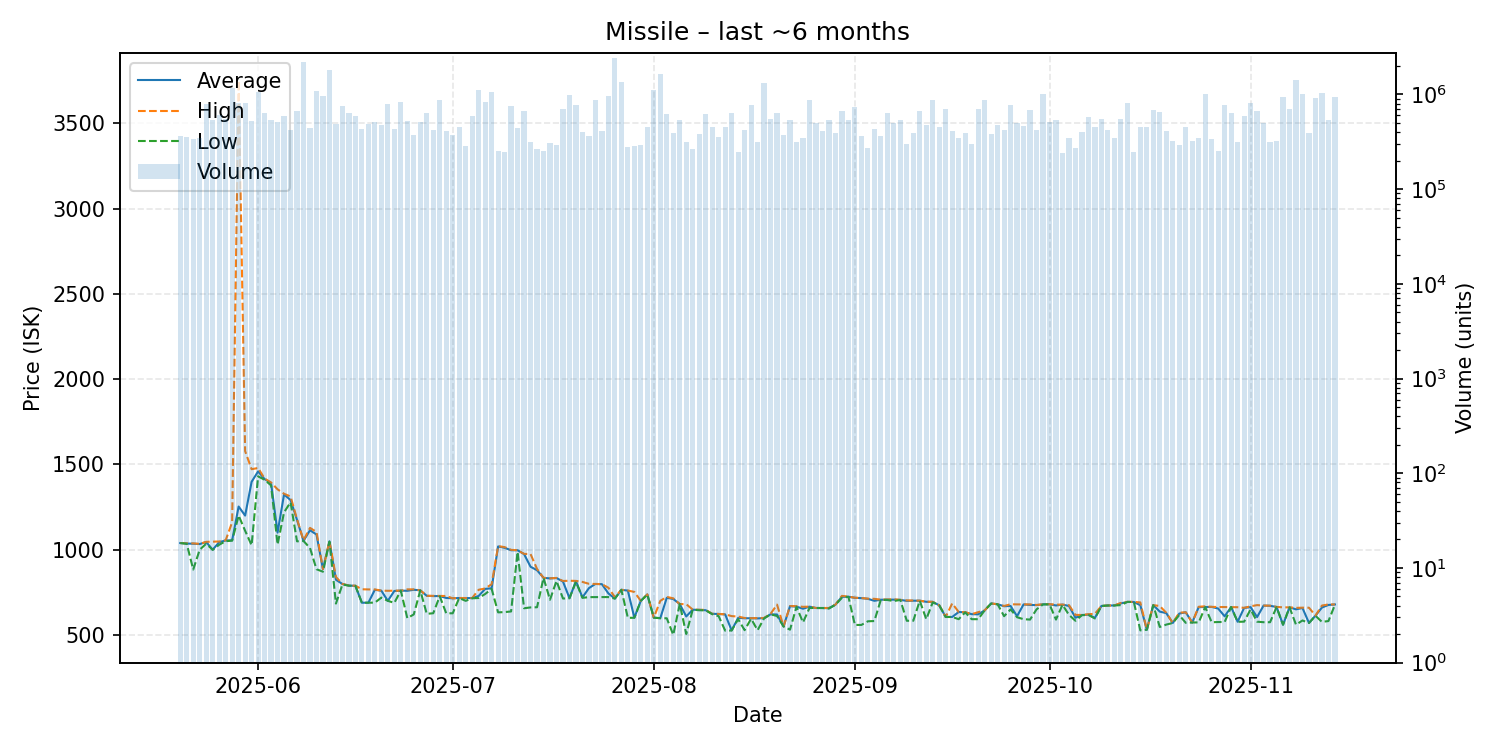

Values plotted in this chart, from the file beside it:
date, average, highest, lowest, order_count, volume
2025-05-20, 1039, 1039, 1039, 108, 364613
2025-05-21, 1036, 1037, 1035, 120, 351398
2025-05-22, 1035, 1037, 883.5, 90, 340157
2025-05-23, 1033, 1034, 1000, 125, 349342
2025-05-24, 1045, 1046, 1035, 118, 784670
2025-05-25, 1000, 1047, 999.0, 137, 543068
2025-05-26, 1044, 1048, 1029, 119, 609843
2025-05-27, 1054, 1055, 1050, 111, 549561
2025-05-28, 1055, 1161, 1053, 166, 1179949
2025-05-29, 1253, 3750, 1200, 157, 821426
2025-05-30, 1200, 1578, 1111, 181, 805083
2025-05-31, 1398, 1472, 1026, 127, 528977
2025-06-01, 1459, 1479, 1430, 204, 1053588
2025-06-02, 1414, 1417, 1410, 123, 640306
2025-06-03, 1391, 1394, 1377, 132, 535003
2025-06-04, 1100, 1354, 1030, 93, 512743
2025-06-05, 1324, 1328, 1219, 146, 588633
2025-06-06, 1291, 1312, 1278, 121, 422497
2025-06-07, 1175, 1179, 1049, 144, 666516
2025-06-08, 1052, 1055, 1051, 156, 2204564
2025-06-09, 1114, 1128, 1010, 143, 445023
2025-06-10, 1089, 1104, 885.5, 100, 1100284
2025-06-11, 885.5, 886.0, 870.8, 101, 958748
2025-06-12, 1049, 1050, 1047, 122, 1798337
2025-06-13, 823.7, 839.9, 684.0, 103, 492547
2025-06-14, 798.8, 799.1, 795.8, 157, 757574
2025-06-15, 789.5, 789.7, 789.0, 150, 629296
2025-06-16, 788.0, 788.8, 788.0, 198, 596074
2025-06-17, 688.9, 767.9, 688.8, 97, 433266
2025-06-18, 689.3, 767.0, 689.3, 101, 484638
2025-06-19, 765.0, 766.8, 689.5, 81, 508624
2025-06-20, 759.5, 759.9, 719.0, 148, 475902
2025-06-21, 700.0, 759.0, 700.0, 132, 796935
2025-06-22, 758.0, 759.8, 688.3, 100, 433702
2025-06-23, 760.0, 760.0, 760.0, 136, 835290
2025-06-24, 759.0, 767.4, 598.7, 133, 518176
2025-06-25, 764.9, 767.4, 620.4, 101, 375224
2025-06-26, 761.7, 761.8, 761.0, 119, 508685
2025-06-27, 729.5, 729.7, 624.0, 102, 635425
2025-06-28, 727.9, 729.3, 627.3, 102, 425605
2025-06-29, 728.0, 729.0, 726.9, 122, 866119
2025-06-30, 716.9, 728.5, 627.1, 102, 413963
2025-07-01, 715.0, 715.0, 627.1, 99, 372168
2025-07-02, 716.6, 716.6, 716.5, 91, 452588
2025-07-03, 716.6, 716.7, 700.0, 102, 286084
2025-07-04, 716.0, 716.7, 715.0, 107, 588536
2025-07-05, 728.6, 765.0, 716.8, 133, 1115102
2025-07-06, 770.0, 772.6, 740.0, 124, 824406
2025-07-07, 773.8, 797.5, 770.0, 118, 1054276
2025-07-08, 1019, 1021, 632.5, 99, 250992
2025-07-09, 1011, 1015, 634.1, 60, 249055
2025-07-10, 996.8, 999.0, 637.8, 112, 747040
2025-07-11, 996.8, 996.9, 986.9, 99, 439546
2025-07-12, 974.2, 975.4, 656.6, 99, 666306
2025-07-13, 900.0, 974.3, 661.5, 108, 311852
2025-07-14, 879.5, 887.0, 662.5, 80, 263538
2025-07-15, 834.8, 834.9, 834.7, 83, 249781
2025-07-16, 831.7, 832.0, 706.6, 86, 305360
2025-07-17, 834.0, 834.4, 817.0, 91, 291977
2025-07-18, 813.0, 816.5, 713.6, 129, 705918
... 119 more rows
